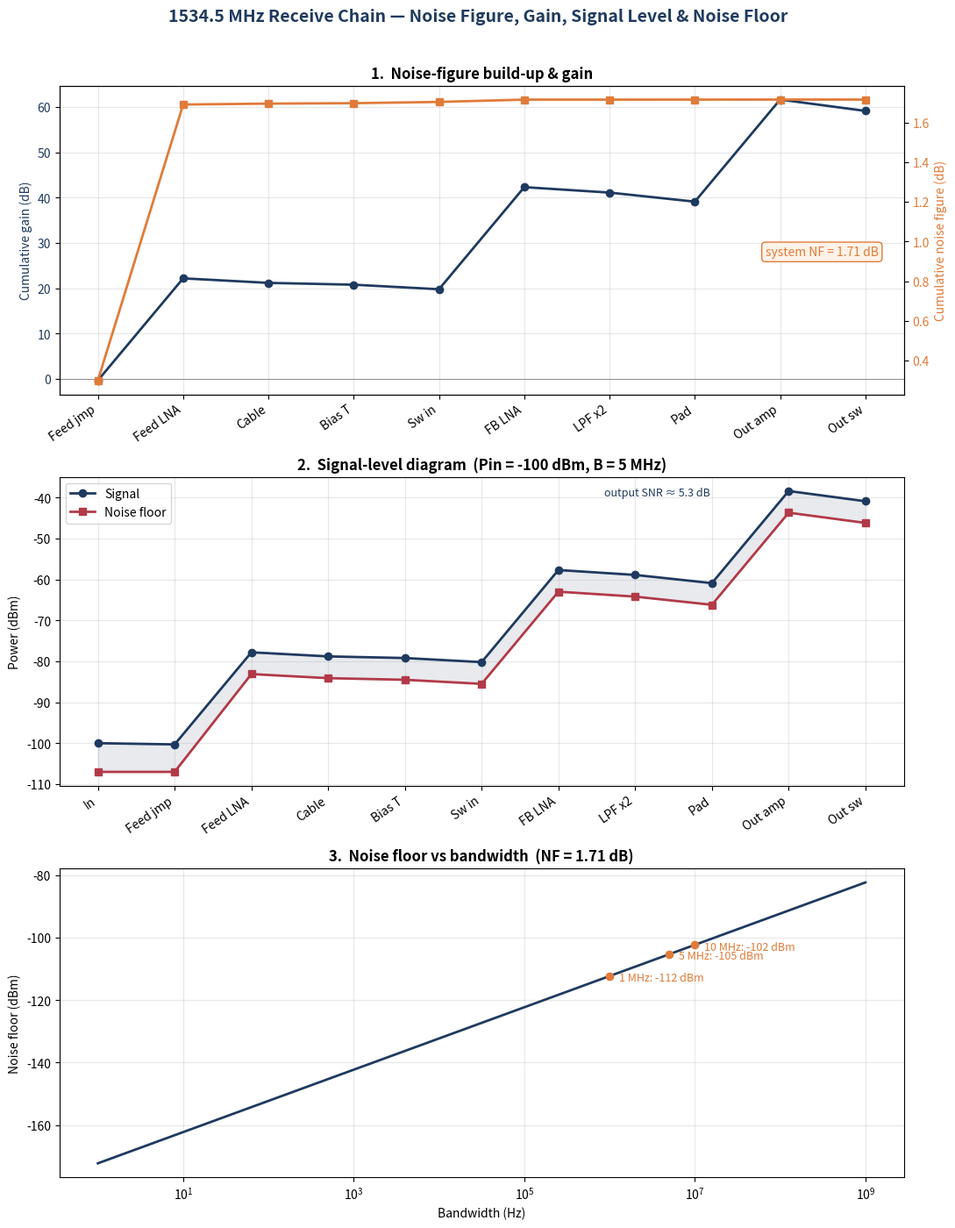

The script that saved this image:
#!/usr/bin/env python3
"""
Ground Station Noise-Figure Calculator  —  1534.5 MHz L-band downlink
Simple, step-by-step cascade through the full receive chain.

Antenna data (from the Receive Antenna page):
  * 72" wideband mesh dish, designed/built at MITRE
  * Feed: A-Info LX-1080_LHCPSPO spiral, 1-8 GHz, left-hand circular
  * Measured reflector+feed gain ~17 dBiC at 1.5 GHz up to ~30 dBiC at 6 GHz
  * LNA mounted at the feed via a SHORT coax; a 10-20 ft cable then runs to the RF Box
  * 1534.5 MHz is inside the modem L-band input (950-2150 MHz) -> NO down-conversion

Outputs: a step-by-step console report + cascade_1534MHz_simple.png (3 plots)
Requires: numpy, matplotlib       (pip install numpy matplotlib)
"""

import numpy as np
import matplotlib
matplotlib.use("Agg")
import matplotlib.pyplot as plt

# ----------------------------- CONFIG (edit me) -----------------------------
FREQ_MHZ = 1534.5
T0       = 290.0     # reference temperature for noise figure (K)
T_ANT    = 80.0      # antenna noise temp (K)   [PLACEHOLDER - refine for mesh dish/elevation]
G_DISH   = 16.5      # dish+feed gain at 1.5 GHz (dBiC), read off the measured curve (~16-17)
PIN_DBM  = -100.0    # example signal level into the feed jumper (for the level diagram), dBm
BW_HZ    = 5e6       # bandwidth used for the level diagram (Hz)

KTB0     = -174.0    # kT0 thermal noise density (dBm/Hz @ 290 K)

# --------------------------- RECEIVE CHAIN ----------------------------------
# Signal path from the feed to the modem.  (name, gain_dB, NF_dB)
#   gain_dB : + for gain, - for loss      NF_dB : for a passive part, NF = its loss
CHAIN = [
    ("Feed jumper (short coax, feed->LNA)",      -0.3, 0.3),   # PRE-LNA: adds ~1:1 to NF
    ("Feed LNA (ZX60-83LN12+ @1.5 GHz)",        +22.5, 1.39),  # sets the noise floor
    ("Cable run 10-20 ft (feed->RF Box)",        -1.0, 1.0),   # placeholder for ~15 ft @1.5 GHz
    ("Bias tee (ZX85-12G-S+)",                   -0.4, 0.4),
    ("RF Box input switch (SW264K)",             -1.0, 1.0),
    ("Filter-bank LNA (ZX60-83LN12+)",          +22.5, 1.39),
    ("6LP8-1680 lowpass x2 (passes 1534)",       -1.2, 1.2),
    ("Band pad / match",                         -2.0, 2.0),
    ("Filter-bank output amp (ZX60-83LN12+)",   +22.5, 1.39),
    ("Output route (SW6004 + pad) -> modem",     -2.5, 2.5),
]
SHORT = ["Feed jmp", "Feed LNA", "Cable", "Bias T", "Sw in",
         "FB LNA", "LPF x2", "Pad", "Out amp", "Out sw"]

db  = lambda x: 10 * np.log10(x)
lin = lambda d: 10 ** (d / 10)

# --------------------- STEP-BY-STEP FRIIS CASCADE ---------------------------
def cascade(chain):
    """Walk the chain one component at a time, printing the running NF & gain."""
    print("=" * 100)
    print(f" NOISE-FIGURE CASCADE  —  {FREQ_MHZ} MHz   (Friis, referred to the feed-jumper input)")
    print("=" * 100)
    print(f"{'#':>2} {'Component':<41}{'Gain':>7}{'NF':>7}{'adds to F':>12}"
          f"{'NF so far':>11}{'Gain so far':>13}")
    print(f"{'':>2} {'':<41}{'(dB)':>7}{'(dB)':>7}{'(linear)':>12}{'(dB)':>11}{'(dB)':>13}")
    print("-" * 100)

    F = 0.0          # running noise factor (linear)
    Glin = 1.0       # running gain (linear) AHEAD of the next stage
    cum_nf, cum_gain = [], []

    for i, (name, gd, nfd) in enumerate(chain):
        fi, gi = lin(nfd), lin(gd)
        if i == 0:
            add = fi                 # first stage contributes its full noise factor
            F = fi
        else:
            add = (fi - 1) / Glin    # later stages are divided by the gain ahead of them
            F += add
        Glin *= gi                   # update cumulative gain through this stage
        cum_nf.append(db(F))
        cum_gain.append(db(Glin))
        print(f"{i+1:>2} {name:<41}{gd:>7.1f}{nfd:>7.2f}{add:>12.4f}"
              f"{db(F):>11.3f}{db(Glin):>13.1f}")

    print("-" * 100)
    return np.array(cum_nf), np.array(cum_gain), F, Glin


def main():
    cum_nf, cum_gain, F, Glin = cascade(CHAIN)
    NF   = db(F)
    Te   = T0 * (F - 1)
    Tsys = T_ANT + Te
    Gtot = db(Glin)
    GT   = G_DISH - db(Tsys)

    print(f"\n SYSTEM RESULT")
    print(f"   System noise figure  NF = {NF:6.2f} dB     (noise factor F = {F:.3f})")
    print(f"   Equivalent noise temp Te = {Te:6.1f} K")
    print(f"   Total receive gain       = {Gtot:6.1f} dB")

    print(f"\n ANTENNA / G-OVER-T")
    print(f"   Dish+feed gain @1.5 GHz  = {G_DISH:6.1f} dBiC   (72\" mesh dish + A-Info spiral feed)")
    print(f"   Antenna temp T_ant       = {T_ANT:6.0f} K     [placeholder]")
    print(f"   System noise temp Tsys   = {Tsys:6.1f} K")
    print(f"   G/T                      = {GT:6.2f} dB/K")

    print(f"\n NOISE FLOOR (referred to the feed-jumper input)")
    for b, lbl in [(1, "1 Hz"), (1e3, "1 kHz"), (1e6, "1 MHz"),
                   (BW_HZ, f"{BW_HZ/1e6:.0f} MHz"), (10e6, "10 MHz")]:
        print(f"   {lbl:>8} : {KTB0 + NF + 10*np.log10(b):8.1f} dBm")
    print("\n NOTE: this is the THERMAL (best-case) floor. 1534.5 MHz sits in the")
    print(" 1525-1559 MHz band flagged for interference, so the real in-band floor")
    print(" will be higher. The feed jumper before the LNA is the highest-leverage")
    print(" loss in the chain - keep it as short as possible.\n")

    make_plots(cum_nf, cum_gain, NF)


# ------------------------------- PLOTS --------------------------------------
def make_plots(cum_nf, cum_gain, NF, path="cascade_1534MHz_simple.png"):
    NAVY, ORANGE, RED = "#1f3a5f", "#e07b39", "#b23a48"
    n = len(SHORT)
    x = np.arange(n)
    plt.rcParams.update({"font.size": 10})
    fig, ax = plt.subplots(3, 1, figsize=(11, 14))
    fig.suptitle(f"{FREQ_MHZ} MHz Receive Chain — Noise Figure, Gain, "
                 f"Signal Level & Noise Floor", fontsize=14, fontweight="bold",
                 color=NAVY, y=0.997)

    # 1) Noise-figure build-up and gain ---------------------------------------
    a = ax[0]
    a.plot(x, cum_gain, "-o", color=NAVY, lw=2, label="Cumulative gain")
    a.set_ylabel("Cumulative gain (dB)", color=NAVY)
    a.tick_params(axis="y", labelcolor=NAVY)
    a.axhline(0, color="gray", lw=0.6)
    a2 = a.twinx()
    a2.plot(x, cum_nf, "-s", color=ORANGE, lw=2, label="Cumulative NF")
    a2.set_ylabel("Cumulative noise figure (dB)", color=ORANGE)
    a2.tick_params(axis="y", labelcolor=ORANGE)
    a2.text(0.97, 0.45, f"system NF = {NF:.2f} dB", transform=a2.transAxes,
            ha="right", fontsize=10, color=ORANGE,
            bbox=dict(boxstyle="round", fc="#fff3e9", ec=ORANGE))
    a.set_xticks(x); a.set_xticklabels(SHORT, rotation=35, ha="right")
    a.set_title("1.  Noise-figure build-up & gain", fontweight="bold")
    a.grid(alpha=0.3)

    # 2) Signal-level diagram -------------------------------------------------
    c = ax[1]
    xn = np.arange(n + 1)
    sig = np.concatenate(([PIN_DBM], PIN_DBM + cum_gain))
    n_in = KTB0 + 10 * np.log10(BW_HZ)
    noise = np.concatenate(([n_in], n_in + cum_nf + cum_gain))
    c.plot(xn, sig, "-o", color=NAVY, lw=2, label="Signal")
    c.plot(xn, noise, "-s", color=RED, lw=2, label="Noise floor")
    c.fill_between(xn, noise, sig, color=NAVY, alpha=0.10)
    c.set_xticks(xn); c.set_xticklabels(["In"] + SHORT, rotation=35, ha="right")
    c.set_ylabel("Power (dBm)")
    c.set_title(f"2.  Signal-level diagram  (Pin = {PIN_DBM:.0f} dBm, "
                f"B = {BW_HZ/1e6:.0f} MHz)", fontweight="bold")
    c.grid(alpha=0.3); c.legend(loc="upper left")
    c.annotate(f"output SNR ≈ {sig[-1]-noise[-1]:.1f} dB",
               xy=(xn[-1], (sig[-1]+noise[-1])/2),
               xytext=(xn[-1]-3.4, (sig[-1]+noise[-1])/2 + 4), fontsize=9, color=NAVY)

    # 3) Noise floor vs bandwidth ---------------------------------------------
    d = ax[2]
    bw = np.logspace(0, 9, 300)
    d.semilogx(bw, KTB0 + NF + 10*np.log10(bw), color=NAVY, lw=2)
    for bmark, lbl in [(1e6, "1 MHz"), (BW_HZ, f"{BW_HZ/1e6:.0f} MHz"), (10e6, "10 MHz")]:
        y = KTB0 + NF + 10*np.log10(bmark)
        d.plot(bmark, y, "o", color=ORANGE)
        d.annotate(f"{lbl}: {y:.0f} dBm", (bmark, y), textcoords="offset points",
                   xytext=(8, -4), fontsize=9, color=ORANGE)
    d.set_xlabel("Bandwidth (Hz)"); d.set_ylabel("Noise floor (dBm)")
    d.set_title(f"3.  Noise floor vs bandwidth  (NF = {NF:.2f} dB)", fontweight="bold")
    d.grid(alpha=0.3, which="both")

    fig.tight_layout(rect=[0, 0, 1, 0.985])
    fig.savefig(path, dpi=140, bbox_inches="tight")
    plt.close(fig)
    print(f"[saved] {path}")


if __name__ == "__main__":
    main()
